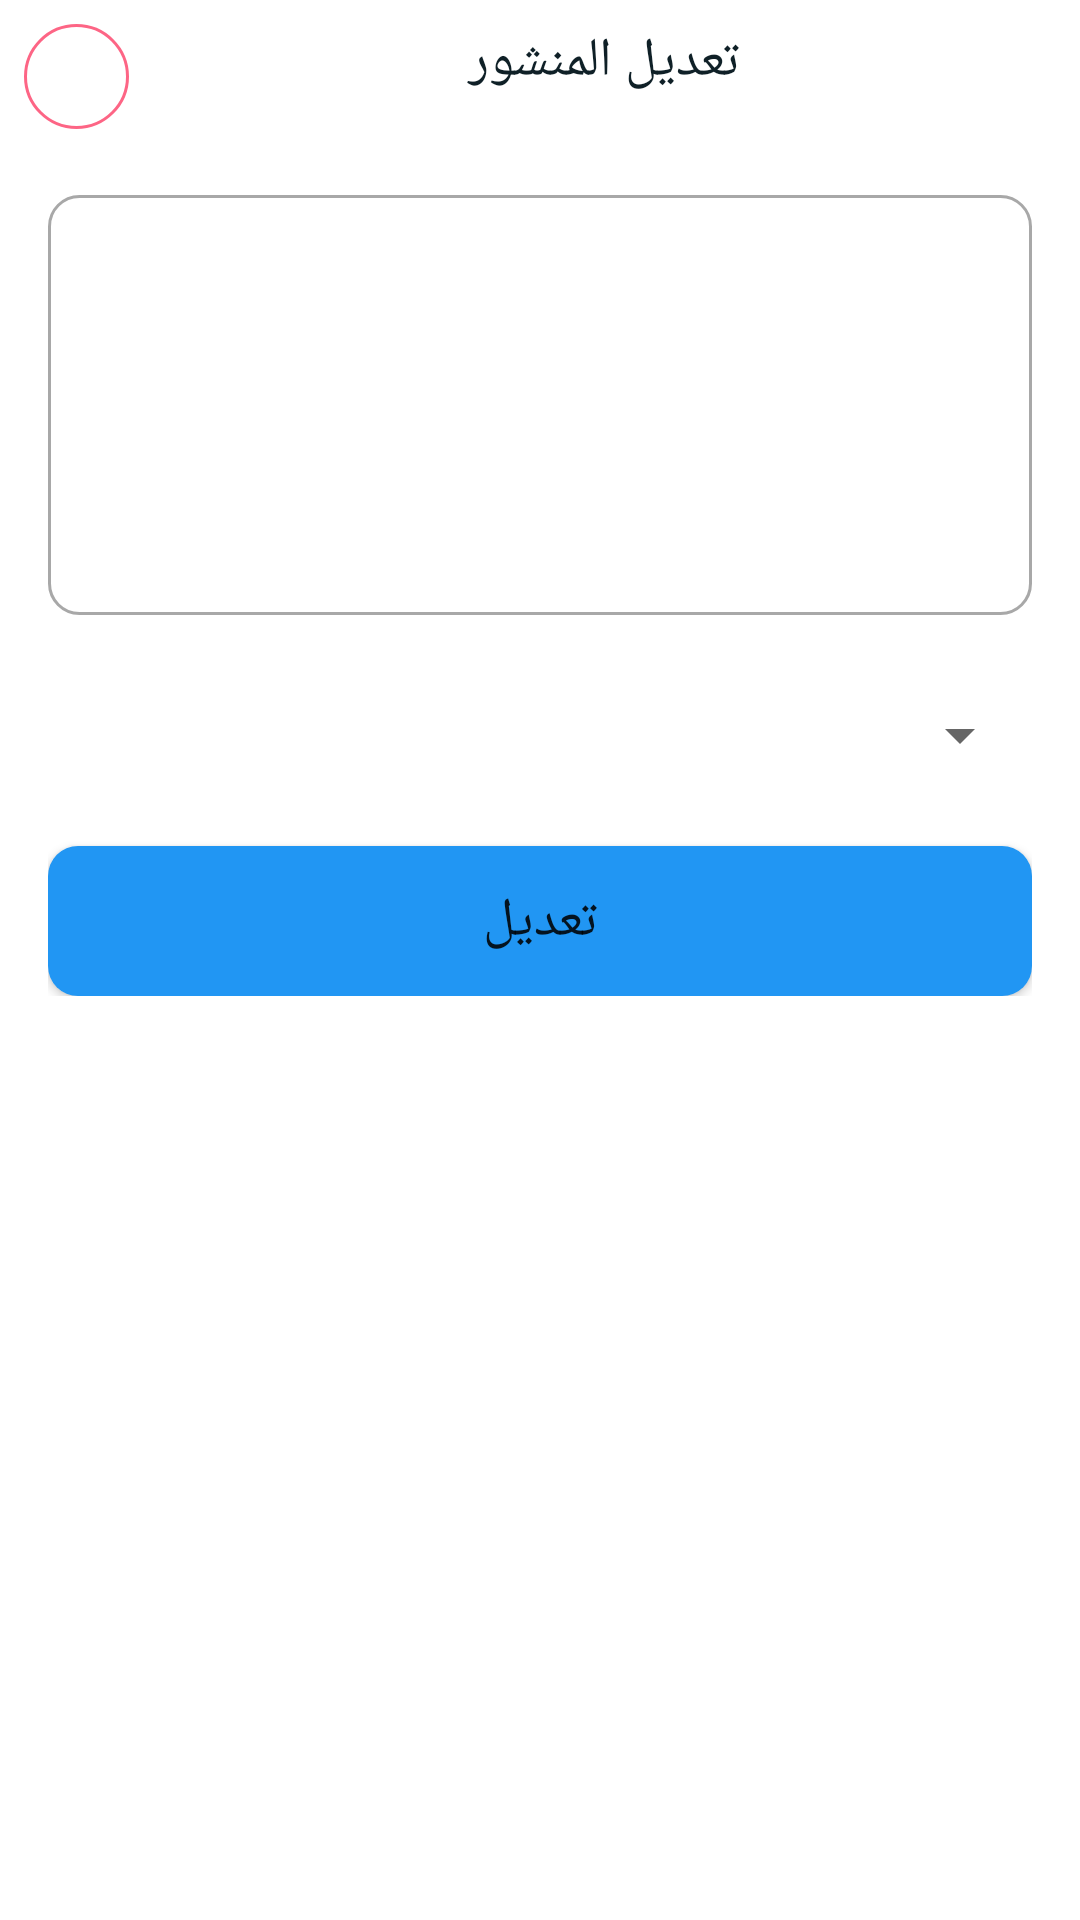

Write the Android layout XML for this screen, with the resource values it uses.
<!-- AndroidManifest.xml: application theme Theme.Khawatiri_with_paanel -->
<!-- res/layout/activity_edit_quote.xml -->
<?xml version="1.0" encoding="utf-8"?>
<LinearLayout xmlns:android="http://schemas.android.com/apk/res/android"
    xmlns:app="http://schemas.android.com/apk/res-auto"
    xmlns:tools="http://schemas.android.com/tools"
    android:layout_width="match_parent"
    android:layout_height="match_parent"
    android:orientation="vertical"
    tools:context=".Activities.EditQuoteActivity">

    <LinearLayout
        android:layout_width="match_parent"
        android:layout_height="wrap_content"
        android:paddingTop="8dp"
        android:paddingLeft="8dp"
        android:orientation="horizontal">
        <ImageButton
            android:id="@+id/btn_back"
            android:layout_width="35dp"
            android:layout_height="35dp"
            android:layout_gravity="center"
            android:onClick="cancelEdit"
            android:src="@drawable/abck_icon_24"
            android:paddingLeft="6dp"
            android:background="@drawable/roound_back"/>
        <TextView
            android:layout_width="match_parent"
            android:layout_height="wrap_content"
            android:text="تعديل المنشور"
            android:gravity="center"
            android:textSize="18sp"
            android:fontFamily="@font/cairo_bold"
            android:textColor="@color/font_color"/>
    </LinearLayout>

    <ScrollView
        android:layout_width="match_parent"
        android:layout_height="match_parent">

        <LinearLayout
            android:layout_width="match_parent"
            android:layout_height="match_parent"
            android:layout_marginTop="6dp"
            android:orientation="vertical"
            android:padding="16dp">



            <EditText
                android:id="@+id/txtDescEditPost"
                android:layout_width="match_parent"
                android:layout_height="140dp"
                android:background="@drawable/txt_background"
                android:gravity="top"
                android:inputType="textMultiLine"
                android:padding="8dp"
                android:textSize="15sp" />
            <Spinner
                android:id="@+id/spinner"
                android:layout_width="match_parent"
                android:layout_marginTop="15dp"
                android:layout_height="50dp" />

            <Button
                android:id="@+id/btn_edit_post"
                android:layout_width="match_parent"
                android:layout_height="50dp"
                android:layout_marginTop="12dp"
                android:background="@drawable/btn_round"
                android:padding="5dp"
                android:textSize="18sp"
                android:fontFamily="@font/cairo_bold"
                android:text="تعديل" />

        </LinearLayout>
    </ScrollView>

</LinearLayout>
<!-- resources referenced by this layout -->
<resources>
  <color name="font_color">#0F2027</color>
  <!-- drawable btn_round (drawable) -->
  <?xml version="1.0" encoding="utf-8"?>
  <shape android:shape="rectangle" xmlns:android="http://schemas.android.com/apk/res/android">
  
  
      <solid android:color="#2196F3"/>
      <corners android:radius="10dp"/>
  </shape>
  <!-- drawable roound_back (drawable) -->
  <?xml version="1.0" encoding="utf-8"?>
  <selector xmlns:android="http://schemas.android.com/apk/res/android">
  
      <item>
          <shape android:shape="oval">
  
              <solid android:color="@color/white"
                  />
              <size android:width="120dp" android:height="120dp"/>
              <stroke android:width="1dp" android:color="@color/gradien1_color"/>
  
          </shape>
      </item>
  
  </selector>
  <!-- drawable txt_background (drawable) -->
  <?xml version="1.0" encoding="utf-8"?>
  <shape  xmlns:android="http://schemas.android.com/apk/res/android">
  
      <stroke android:color="#A8A8A8" android:width="1dp"
          />
      <corners android:radius="10dp"/>
  </shape>
  <style name="Theme.Khawatiri_with_paanel" parent="Theme.MaterialComponents.Light.NoActionBar">
          
          <item name="colorPrimary">@color/purple_500</item>
          <item name="colorPrimaryDark">@color/purple_700</item>
          <item name="colorAccent">@color/teal_200</item>
          
      </style>
  <color name="white">#FFFFFF</color>
  <color name="gradien1_color">#FD6585</color>
  <color name="purple_500">#FF6200EE</color>
  <color name="purple_700">#FF3700B3</color>
  <color name="teal_200">#FF03DAC5</color>
</resources>
